Run: headless pygame with SDL's dummy video driver; simulated clock (each Clock.tick advances the game by its frame time, no real sleeping); random seed 0; keys injected as events and as key.get_pressed() state; mouse plan: one left click at the window centre at the start of phase 2, then a move to the lower-right quarter at the start of phase 3.
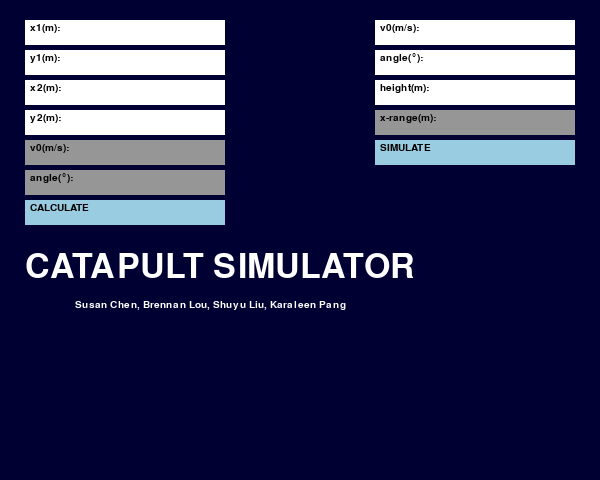
Frame 1 of 4 · flips 1–60 · no input
Frame 2 of 4 · flips 61–180 · clicked the window centre · tapped SPACE, RETURN · held RIGHT (→), D · screen unchanged from frame 1, image omitted
Frame 3 of 4 · flips 181–300 · moved the mouse to the lower-right quarter · held DOWN (↓), S · screen unchanged from frame 2, image omitted
Frame 4 of 4 · flips 301–420 · held LEFT (←), A, UP (↑), W · screen unchanged from frame 3, image omitted

The pygame program that drew these frames:

import math
import pygame

#colours
BLACK = (0, 0, 0)
WHITE = (255, 255, 255)
GREY = (220,220,220)
BLUE = (0, 0, 255)
GREEN = (0, 255, 0)
RED = (255, 0, 0)
LIGHTGREY = (150,150,150)
LIGHTBLUE = (153,204,225)
DARKBLUE = (0,0,51)
LIGHTORANGE = (255,229,204)

#setup
pygame.init()
pygame.font.init()
pygame.mixer.init()
pygame.display.set_caption("Catapult Simulation")
clock = pygame.time.Clock()
screen = pygame.display.set_mode((600, 480))
font = pygame.font.SysFont("monospace", 15)
titlefont = pygame.font.SysFont("monospace", 50)
background = pygame.Surface(screen.get_size()).convert()
background.fill(DARKBLUE)
key = ""

#our data: x1 = 4.58, y1 = 0.1911, x2 = 5.172, y2 = 0.9531
def get_velocity(x1, y1, x2, y2, g = 9.8):
    ''' Takes in two sets of two variables, each set
        contains a vertical displacement and a horizontal
        displacement. Returns tuple with initial speed at
        index 0 and initial angle in radians at index 1
    '''

    num = g * x1 * x2 * (x2 - x1)
    denom = 2 * (x1 * y2 - x2 * y1)
    vox = math.sqrt(num / denom)

    tan_a = (9.8 / 2) * (x1 / vox ** 2) - (y1 / x2)
    
    voy = vox * tan_a

    vo = math.sqrt(voy ** 2 + vox ** 2)
    a = math.atan(tan_a)

    return (vo, a)

def get_xrange(yr, vo, theta, g = 9.8):
    ''' Takes in three variables: yr, the initial height of the
        catapult; vo, the initial speed; theta, the initial angle in radians;
        and g, the gravitational constant. This function returns
        the horizontal distance the catapult will travel, ignoring
        air resistance and assuming a point-like object.
    '''
    # setting up quadratic equation
    a = -g / (2 * (vo * math.cos(theta)) ** 2)
    b = math.tan(theta)
    c = yr

    D = b ** 2 - 4 * a * c
    x1 = (-b - math.sqrt(D)) / (2 * a)
    x2 = (-b + math.sqrt(D)) / (2 * a)

    #below are modifications from Susan
    x = 0
    if x1 < 0:
        x = x2
    else:
        x = x1

    return x

def shorten_float(float):
    return("{:.2f}".format(float))

def draw_graph(xr, yr):
    xr = 5/4 * xr
    yr = 5/4 * yr

    pygame.draw.line(screen,WHITE,(50,430),(550,430))
    pygame.draw.line(screen,WHITE,(50,100),(50,130))
    for i in range (130,430,50):
        pygame.draw.line(screen,WHITE,(50,i+20),(50,i+50))
        label = font.render(shorten_float((430 - i)/50 * yr/7), 1, WHITE)
        screen.blit(label, (35,i))

    for i in range (100,550,50):
        pygame.draw.line(screen,WHITE,(i,425),(i,435))
        label = font.render(shorten_float((i)/50 * xr/10), 1, WHITE)
        screen.blit(label, (i-15,440))

    xlabel = font.render("x (m)", 1, WHITE)
    screen.blit(xlabel, (30,75))
    ylabel = font.render("y (m)", 1, WHITE)
    screen.blit(ylabel, (555,420))

class Textbox():
    def __init__(self, x, y, width, length, label = "", editable = True, len = 6):
        self.selected = False
        self.text = ""
        self.label = label
        self.x = x
        self.y = y
        self.box = pygame.Rect(x, y, width, length)
        self.editable = editable
        self.len = len

    def draw(self, key):
        if self.selected and self.editable == True:
            if key.isdigit() and len(self.text) < self.len:
                self.text += key
            elif key == "delete":
                self.text = self.text[:-1]
            elif key == "." and len(self.text) < self.len:
                self.text += key
            elif key == "enter":
                self.selected = False

        if pygame.mouse.get_pressed() == (1,0,0) and self.editable == True:
            if self.box.collidepoint(pygame.mouse.get_pos()):
                self.selected = True
                pygame.draw.rect(screen, GREY, self.box, 0)
            else:
                self.selected = False
                pygame.draw.rect(screen, WHITE, self.box, 0)
        elif self.editable and self.selected:
            pygame.draw.rect(screen, LIGHTORANGE, self.box, 0)
        elif self.editable:
            pygame.draw.rect(screen, WHITE, self.box, 0)
        else:
            pygame.draw.rect(screen, LIGHTGREY, self.box, 0)

        label = font.render(self.label + self.text, 1, BLACK)
        screen.blit(label, (self.x + 5, self.y + 3))

    def newText(self,text):
        self.text = text

class Button():
    def __init__(self,x,y,width,length,label):
        self.label = label
        self.x = x
        self.y = y
        self.box = pygame.Rect(x, y, width, length)

    def update(self):
        click = False
        if pygame.mouse.get_pressed() == (1,0,0) and self.box.collidepoint(pygame.mouse.get_pos()):
            click = True
            pygame.draw.rect(screen, GREY, self.box, 0)
        else:
            pygame.draw.rect(screen, LIGHTBLUE, self.box, 0)
        label = font.render(self.label, 1, BLACK)
        screen.blit(label, (self.x + 5, self.y + 3))
        return click

class Catapult():
    def __init__(self,v0,angle,y0,g = -9.8):
        self.y0 = y0
        self.dx = 0
        self.dy = y0
        self.v0x = math.cos(angle/57.2958)*v0
        self.v0y = math.sin(angle/57.2958)*v0
        self.time = 0
        self.g = g
        self.frame = 0
        self.xrange = get_xrange(y0,v0,angle/57.2958)
        self.yrange = -self.v0y*self.v0y/g/2 + y0
        self.radius = 5
        self.trajectory = []

    def update(self):
        if self.dy >= 0:
            self.dx = self.time * self.v0x
            self.dy = self.time*self.time*self.g/2 + self.time*self.v0y + self.y0
            self.trajectory.append((int(self.dx*360/self.xrange)+50,430-int(self.dy*280/self.yrange)))

            self.frame += 1
            self.time += 1/120
            if self.frame == 120:
                self.frame = 0

    def draw(self):
        pygame.draw.rect(screen,WHITE,(375, 170, 200, 85))
        timelabel = font.render("time = " + shorten_float(self.time) + "s", 1, BLACK)
        xrlabel = font.render("x-range = " + shorten_float(self.xrange) + "m", 1, BLACK)
        yrlabel = font.render("y-range = " + shorten_float(self.yrange) + "m", 1, BLACK)
        screen.blit(timelabel, (380, 173))
        screen.blit(xrlabel, (380, 203))
        screen.blit(yrlabel, (380, 233))
        for i in self.trajectory:
            pygame.draw.circle(screen,LIGHTBLUE,i,1)
        pygame.draw.circle(screen,LIGHTBLUE,(int(self.dx*360/self.xrange)+47,427-int(self.dy*280/self.yrange)),self.radius)

#textboxes for input
x1Box = Textbox(25,20,200,25,"x1(m): ")
y1Box = Textbox(25,50,200,25,"y1(m): ")
x2Box = Textbox(25,80,200,25,"x2(m): ")
y2Box = Textbox(25,110,200,25,"y2(m): ")
v0output = Textbox(25,140,200,25,"v0(m/s): ",False)
angleoutput = Textbox(25,170,200,25,"angle(°): ",False)

v0Box = Textbox(375,20,200,25,"v0(m/s): ")
angleBox = Textbox(375,50,200,25,"angle(°): ")
heightBox = Textbox(375,80,200,25,"height(m): ")
xrangeoutput = Textbox(375,110,200,25,"x-range(m): ", False)

#loop managing booleans
simulating = False
application = True

#title
titleLabel = titlefont.render("CATAPULT SIMULATOR", 1, WHITE)
creditsLabel = font.render("Susan Chen, Brennan Lou, Shuyu Liu, Karaleen Pang", 1, WHITE)

#button to start simulation
calculateButton = Button(25,200,200,25,"CALCULATE")
simulateButton = Button(375,140,200,25,"SIMULATE")
backButton = Button(375,260,200,25,"BACK")

while application:
    clock.tick(120)
    pygame.display.update()
    screen.blit(background, (0,0))

    if not simulating:
        if simulateButton.update() and v0Box.text != "" and angleBox.text != "" and heightBox.text != "":
            xrangeoutput.text = ("{:.4f}".format(get_xrange(float(heightBox.text),float(v0Box.text),float(angleBox.text)/57.2958)))
            ball = Catapult(float(v0Box.text), float(angleBox.text), float(heightBox.text))
            simulating = True

        if calculateButton.update() and x1Box.text != "" and y1Box.text != "" and x2Box.text != "" and y2Box.text != "":
            try:
                velocity = get_velocity(float(x1Box.text),float(y1Box.text),float(x2Box.text),float(y2Box.text))
                v0output.text = ("{:.4f}".format(velocity[0]))
                angleoutput.text = ("{:.4f}".format(velocity[1] * 57.2958))
            except:
                pass
        x1Box.draw(key)
        y1Box.draw(key)
        x2Box.draw(key)
        y2Box.draw(key)
        angleoutput.draw(key)
        v0output.draw(key)
        screen.blit(titleLabel, (25, 250))
        screen.blit(creditsLabel, (75, 300))

    else:
        ball.update()
        ball.draw()
        draw_graph(ball.xrange,ball.yrange)
        if backButton.update(): simulating = False

    if simulateButton.update() and v0Box.text != "" and angleBox.text != "" and heightBox.text != "":
        xrangeoutput.text = ("{:.4f}".format(get_xrange(float(heightBox.text),float(v0Box.text),float(angleBox.text)/57.2958)))
        ball = Catapult(float(v0Box.text), float(angleBox.text), float(heightBox.text))

    v0Box.draw(key)
    angleBox.draw(key)
    heightBox.draw(key)
    xrangeoutput.draw(key)

    key = ""

    for event in pygame.event.get():
        if event.type == pygame.KEYDOWN:
            if event.key == pygame.K_RETURN:
                key = "enter"
            elif event.key == pygame.K_BACKSPACE:
                key = "delete"
            else:
                key = event.unicode
        if event.type == pygame.QUIT:
            application = False
            pygame.quit()
